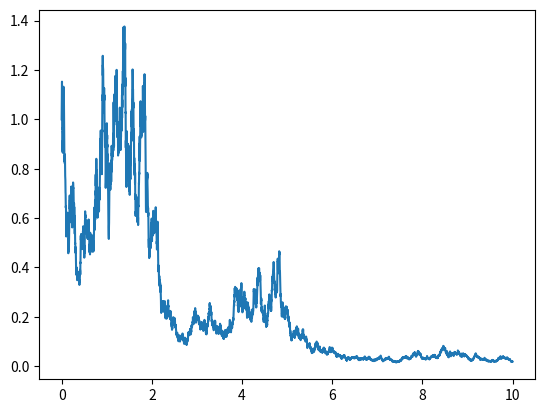

This figure's Python source:
import numpy as np
import matplotlib.pyplot as plt
from mpl_toolkits import mplot3d


def euler_maruyama(drift, diffusion, x_0, T, N = 100):
    """
    Algorithm for Euler-Maruyama method
    Solves SDE of form dX_t = drift(X_t)dt + diffusion(X_t)dW_t, X_0 = x_0 in the interval [0,T]
    N = number of subintervals of [0, T] used during computation
    Returns the computed path
    """
    del_t = T/float(N)
    # figure out dimension of the problem
    if not np.isscalar(x_0):
        dimension = len(x_0)
        Y = np.zeros((N+1, dimension))
        mult = np.matmul
    else:
        dimension = None
        Y = np.zeros(N+1)
        mult = lambda p, q: p*q
    # initialize and recurse
    Y[0] = x_0
    for i in range(1, N+1):
        Y[i] = Y[i-1] + a(Y[i-1])*del_t + mult(b(Y[i-1]), np.random.normal(0.0, np.sqrt(del_t), size = dimension))
    return Y

class SDE(object):
    """
    This is a class for defining an SDE of form dX_t = drift(X_t)dt + diffusion(X_t)dW_t, X_0 = x_0
    """
    def __init__(self, drift, diffusion, x_0):
        self.drift = drift
        self.diffusion = diffusion
        self.x_0 = x_0
        if not np.isscalar(x_0):
            self.dim = len(x_0)
        else:
            self.dim = 1

    def solve(self, method, T, N = 100):
        """
        Numerically solves sde in [0, T] using the preferred method
        N = number of subintervals of [0, T] used during computation
        """
        if method == "euler_maruyama":
            self.Y = euler_maruyama(self.drift, self.diffusion, self.x_0, T, N)
        self.T = T

    def draw_path(self):
        x = np.linspace(0.0, self.T, len(self.Y), endpoint = True)
        plt.plot(x, self.Y)
        plt.show()

    def draw_path_3(self):
        fig = plt.figure()
        ax = plt.axes(projection='3d')
        x, y, z = self.Y[:, 0], self.Y[:, 1], self.Y[:, 2]
        ax.plot3D(x,y,z)
        plt.show()

if __name__ == '__main__':
    a = lambda x: 0.5*x
    b = lambda x: x
    x_0 = 1.0
    sde = SDE(a, b, x_0)
    sde.solve(method = 'euler_maruyama', T = 10, N=5200)
    sde.draw_path()
